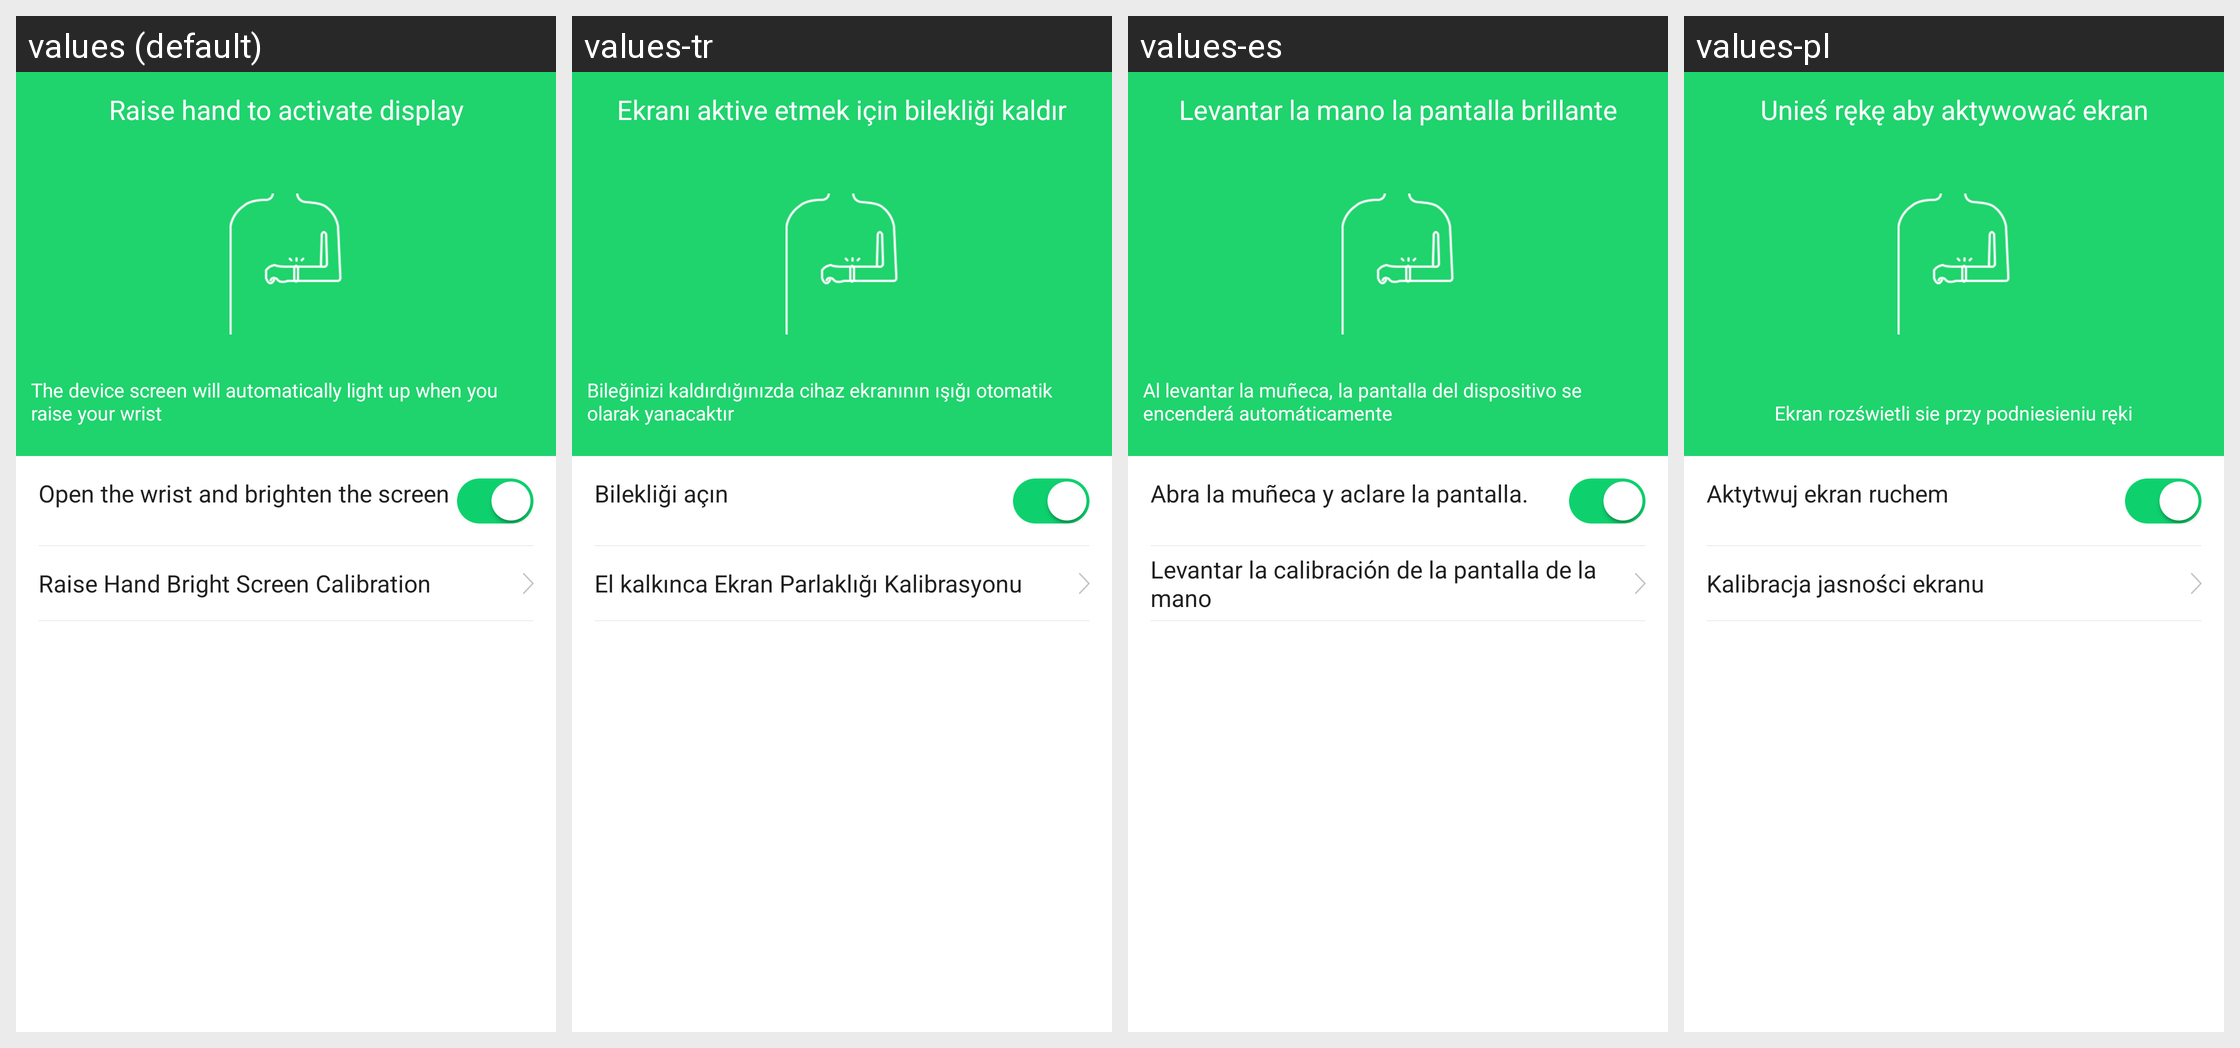

Strings drawn on this Android screen and how each of the app's shown locales translates them:
Android screen res/layout/activity_turn_wrist_setting.xml rendered under 4 locales, left to right: values (default), values-tr, values-es, values-pl. Device: Nexus 5 (rendered at 1080×1920; each locale shown at half size, 540×960, under a caption strip naming it); theme AppTheme.
Other locales in the repository, not shown: values-af, values-am, values-ar, values-az, values-be, values-bg, values-bn, values-bs, values-ca, values-cs, values-da, values-de, values-el, values-en-rGB, values-es-rUS, values-et, values-eu, values-fa, values-fi, values-fr, values-fr-rCA, values-gl, values-gu, values-hi, values-hi-rIN, values-hr, values-hu, values-hy, values-in, values-is, values-it, values-iw, values-ja, values-ka, values-kk, values-km, values-kn, values-ko, values-ky, values-lo, values-lt, values-lv, values-mk, values-ml, values-mn, values-mr, values-ms, values-my, values-nb, values-ne, values-nl, values-pa, values-pt, values-pt-rPT, values-ro, values-ru, values-si, values-sk, values-sl, values-sq, values-sr, values-sv, values-sw, values-ta, values-te, values-th, values-tl, values-uk, values-ur, values-uz, values-vi, values-zh-rCN, values-zh-rHK, values-zh-rMO, values-zh-rTW, values-zu.
Strings drawn on this screen, with the default value and each locale's value (text and hints the layout hard-codes, and strings that could not be matched under every locale, appear in the picture but are not listed):

raise_hand_bright_screen
  values: Raise hand to activate display
  values-tr: Ekranı aktive etmek için bilekliği kaldır
  values-es: Levantar la mano la pantalla brillante
  values-pl: Unieś rękę aby aktywować ekran

turn_wrist_calibration_tip
  values: The device screen will automatically light up when you raise your wrist
  values-tr: Bileğinizi kaldırdığınızda cihaz ekranının ışığı otomatik olarak yanacaktır
  values-es: Al levantar la muñeca, la pantalla del dispositivo se encenderá automáticamente
  values-pl: Ekran rozświetli sie przy podniesieniu ręki

Lift_the_wrist_screen_open
  values: Open the wrist and brighten the screen
  values-tr: Bilekliği açın
  values-es: Abra la muñeca y aclare la pantalla.
  values-pl: Aktytwuj ekran ruchem

turn_wrist_calibration
  values: Raise Hand Bright Screen Calibration
  values-tr: El kalkınca Ekran Parlaklığı Kalibrasyonu
  values-es: Levantar la calibración de la pantalla de la mano
  values-pl: Kalibracja jasności ekranu
